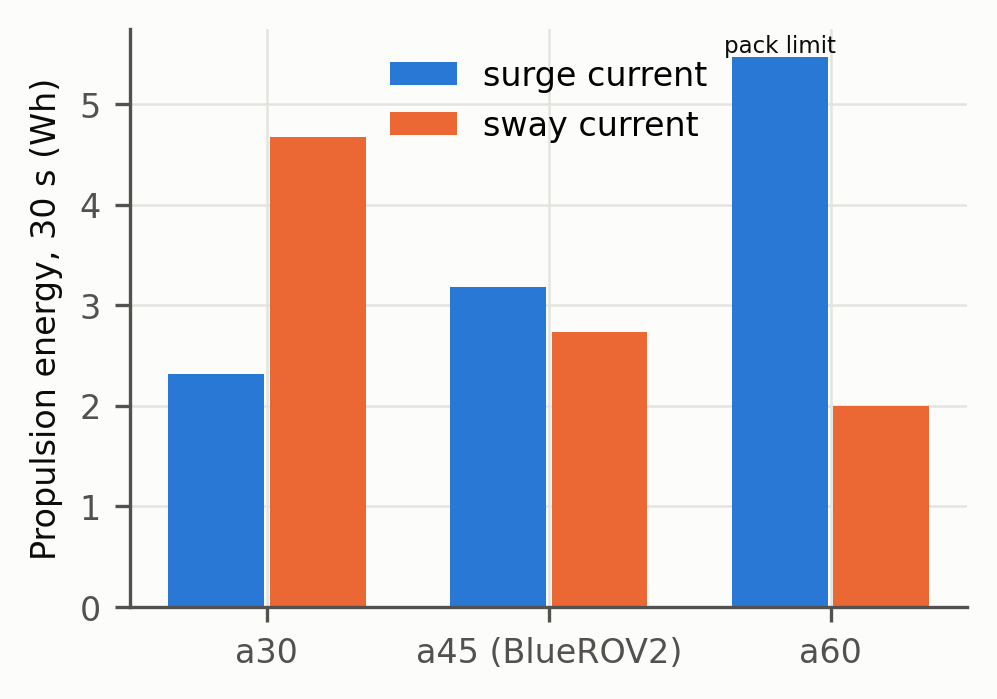

Values plotted in this chart, from the file beside it:
horizontal_angle, case, propulsion_Wh, mean_tail_tracking_error_m, peak_actuator_force_N, max_allocation_residual_norm, derated_tick_fraction, peak_current_A
a30, surge current, 2.318, 0.09038, 18.05, 7.105427357601002e-15, 0.0, 25.75
a30, sway current, 4.674, 0.09038, 31.26, 2.0030572870224848e-14, 0.0, 52.62
a45 (BlueROV2), surge current, 3.181, 0.09038, 22.1, 7.105427357601002e-15, 0.0, 36.36
a45 (BlueROV2), sway current, 2.731, 0.09038, 22.1, 1.594045735703905e-14, 0.0, 30.9
a60, surge current, 5.472, 0.09268, 30.36, 0.0, 0.07533, 60
a60, sway current, 1.995, 0.09038, 18.05, 1.485889606502698e-14, 0.0, 22.21
